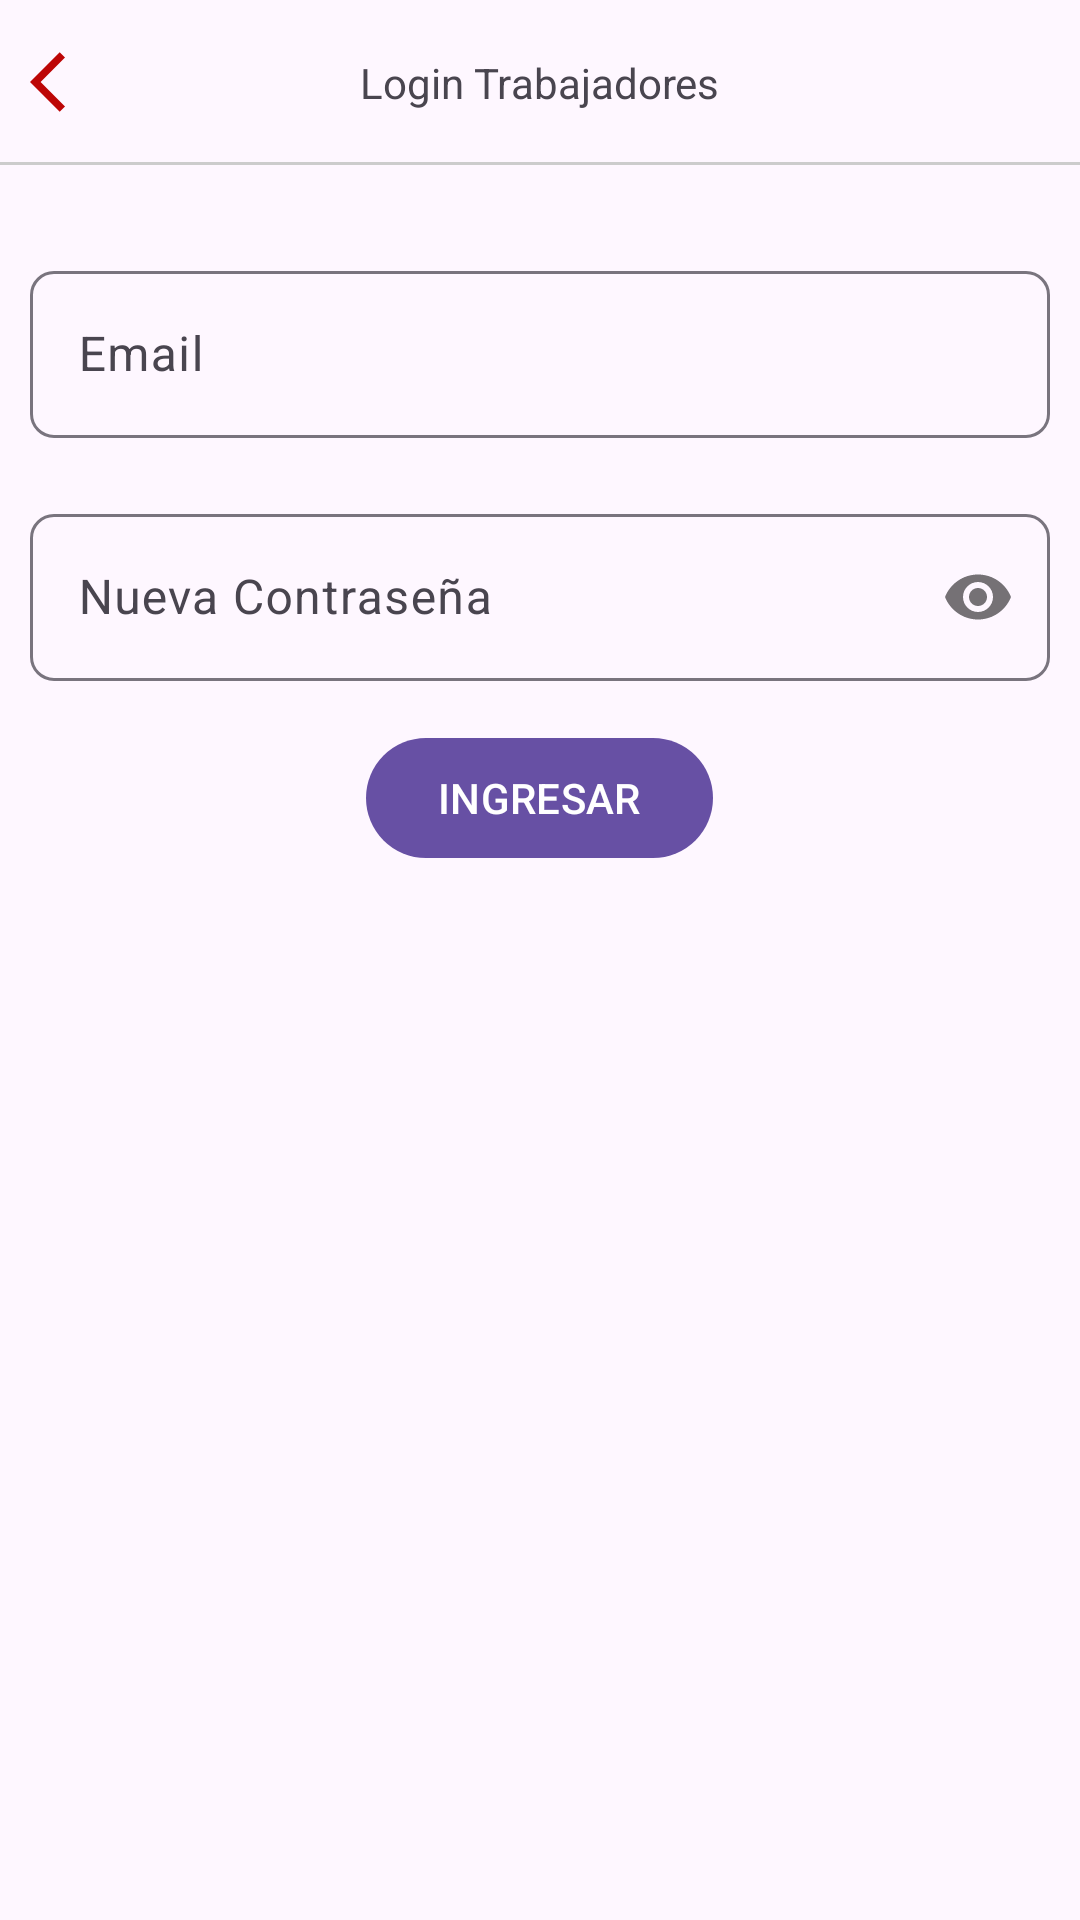

Here is an Android app screen rendered from its layout file. Give the layout XML and the strings, colors and styles it references.
<!-- AndroidManifest.xml: application theme Theme.Remmant_app -->
<!-- res/layout/activity_login_trabajador.xml -->
<?xml version="1.0" encoding="utf-8"?>
<RelativeLayout xmlns:android="http://schemas.android.com/apk/res/android"
    xmlns:app="http://schemas.android.com/apk/res-auto"
    xmlns:tools="http://schemas.android.com/tools"
    android:layout_width="match_parent"
    android:layout_height="match_parent"
    tools:context=".Administrador.Login_Admin">

    
    <RelativeLayout
        android:id="@+id/toolbarRLAdminL"
        android:layout_width="match_parent"
        android:layout_height="@dimen/m_toolbar_height">

        <ImageButton
            android:id="@+id/Ib_regresar"
            android:src="@drawable/ic_regresar"
            android:padding="10dp"
            android:layout_centerVertical="true"
            android:background="@android:color/transparent"
            android:layout_width="wrap_content"
            android:layout_height="wrap_content"/>
        <TextView
            android:text="@string/TxtLoginTrabajadores"
            android:layout_centerInParent="true"
            android:layout_width="wrap_content"
            android:layout_height="wrap_content"/>
        <View
            android:background="#ccc"
            android:layout_alignParentBottom="true"
            android:layout_width="match_parent"
            android:layout_height="1dp"/>





    </RelativeLayout>

    <RelativeLayout
        android:layout_below="@+id/toolbarRLAdminL"
        android:layout_width="match_parent"
        android:layout_height="wrap_content"
        android:padding="10dp">
        <androidx.appcompat.widget.LinearLayoutCompat
            android:layout_width="match_parent"
            android:layout_height="wrap_content"
            android:orientation="vertical">

            
            <com.google.android.material.textfield.TextInputLayout
                android:layout_width="match_parent"
                android:layout_height="wrap_content"
                android:layout_marginTop="20dp"

                app:boxCornerRadiusBottomEnd="8dp"
                app:boxCornerRadiusTopStart="8dp"
                app:boxCornerRadiusTopEnd="8dp"
                app:boxCornerRadiusBottomStart="8dp">
                <EditText
                    android:id="@+id/Et_email_trabajador"
                    android:hint="@string/Et_email_trabajador"
                    android:inputType="textEmailAddress"
                    android:layout_width="match_parent"
                    android:layout_height="wrap_content"/>



            </com.google.android.material.textfield.TextInputLayout>
            
            <com.google.android.material.textfield.TextInputLayout
                android:layout_width="match_parent"
                android:layout_height="wrap_content"
                android:layout_marginTop="20dp"

                app:passwordToggleEnabled="true"
                app:boxCornerRadiusBottomEnd="8dp"
                app:boxCornerRadiusTopStart="8dp"
                app:boxCornerRadiusTopEnd="8dp"
                app:boxCornerRadiusBottomStart="8dp">
                <EditText
                    android:id="@+id/Et_password_trabajador"
                    android:inputType="textPassword"
                    android:hint="@string/Et_password_trabajador"
                    android:layout_width="match_parent"
                    android:layout_height="wrap_content"/>



            </com.google.android.material.textfield.TextInputLayout>

            <com.google.android.material.button.MaterialButton
                android:id="@+id/Btn_login_Trabajador"
                android:text="@string/Btn_login_Trabajador"
                android:layout_gravity="center"
                android:layout_marginTop="15dp"
                android:textAllCaps="true"
                android:layout_width="wrap_content"
                android:layout_height="wrap_content"/>






        </androidx.appcompat.widget.LinearLayoutCompat>
    </RelativeLayout>



</RelativeLayout>
<!-- resources referenced by this layout -->
<resources>
  <dimen name="m_toolbar_height">55dp</dimen>
  <!-- drawable ic_regresar (drawable) -->
  <vector android:autoMirrored="true" android:height="24dp"
      android:tint="#BD0606" android:viewportHeight="24"
      android:viewportWidth="24" android:width="24dp" xmlns:android="http://schemas.android.com/apk/res/android">
      <path android:fillColor="@android:color/white" android:pathData="M11.67,3.87L9.9,2.1 0,12l9.9,9.9 1.77,-1.77L3.54,12z"/>
  </vector>
  <string name="Btn_login_Trabajador">Ingresar</string>
  <string name="Et_email_trabajador">Email</string>
  <string name="Et_password_trabajador">Nueva Contraseña</string>
  <string name="TxtLoginTrabajadores">Login Trabajadores</string>
  <style name="Theme.Remmant_app" parent="Base.Theme.Remmant_app" />
  <style name="Base.Theme.Remmant_app" parent="Theme.Material3.DayNight.NoActionBar">
          
          
      </style>
</resources>
